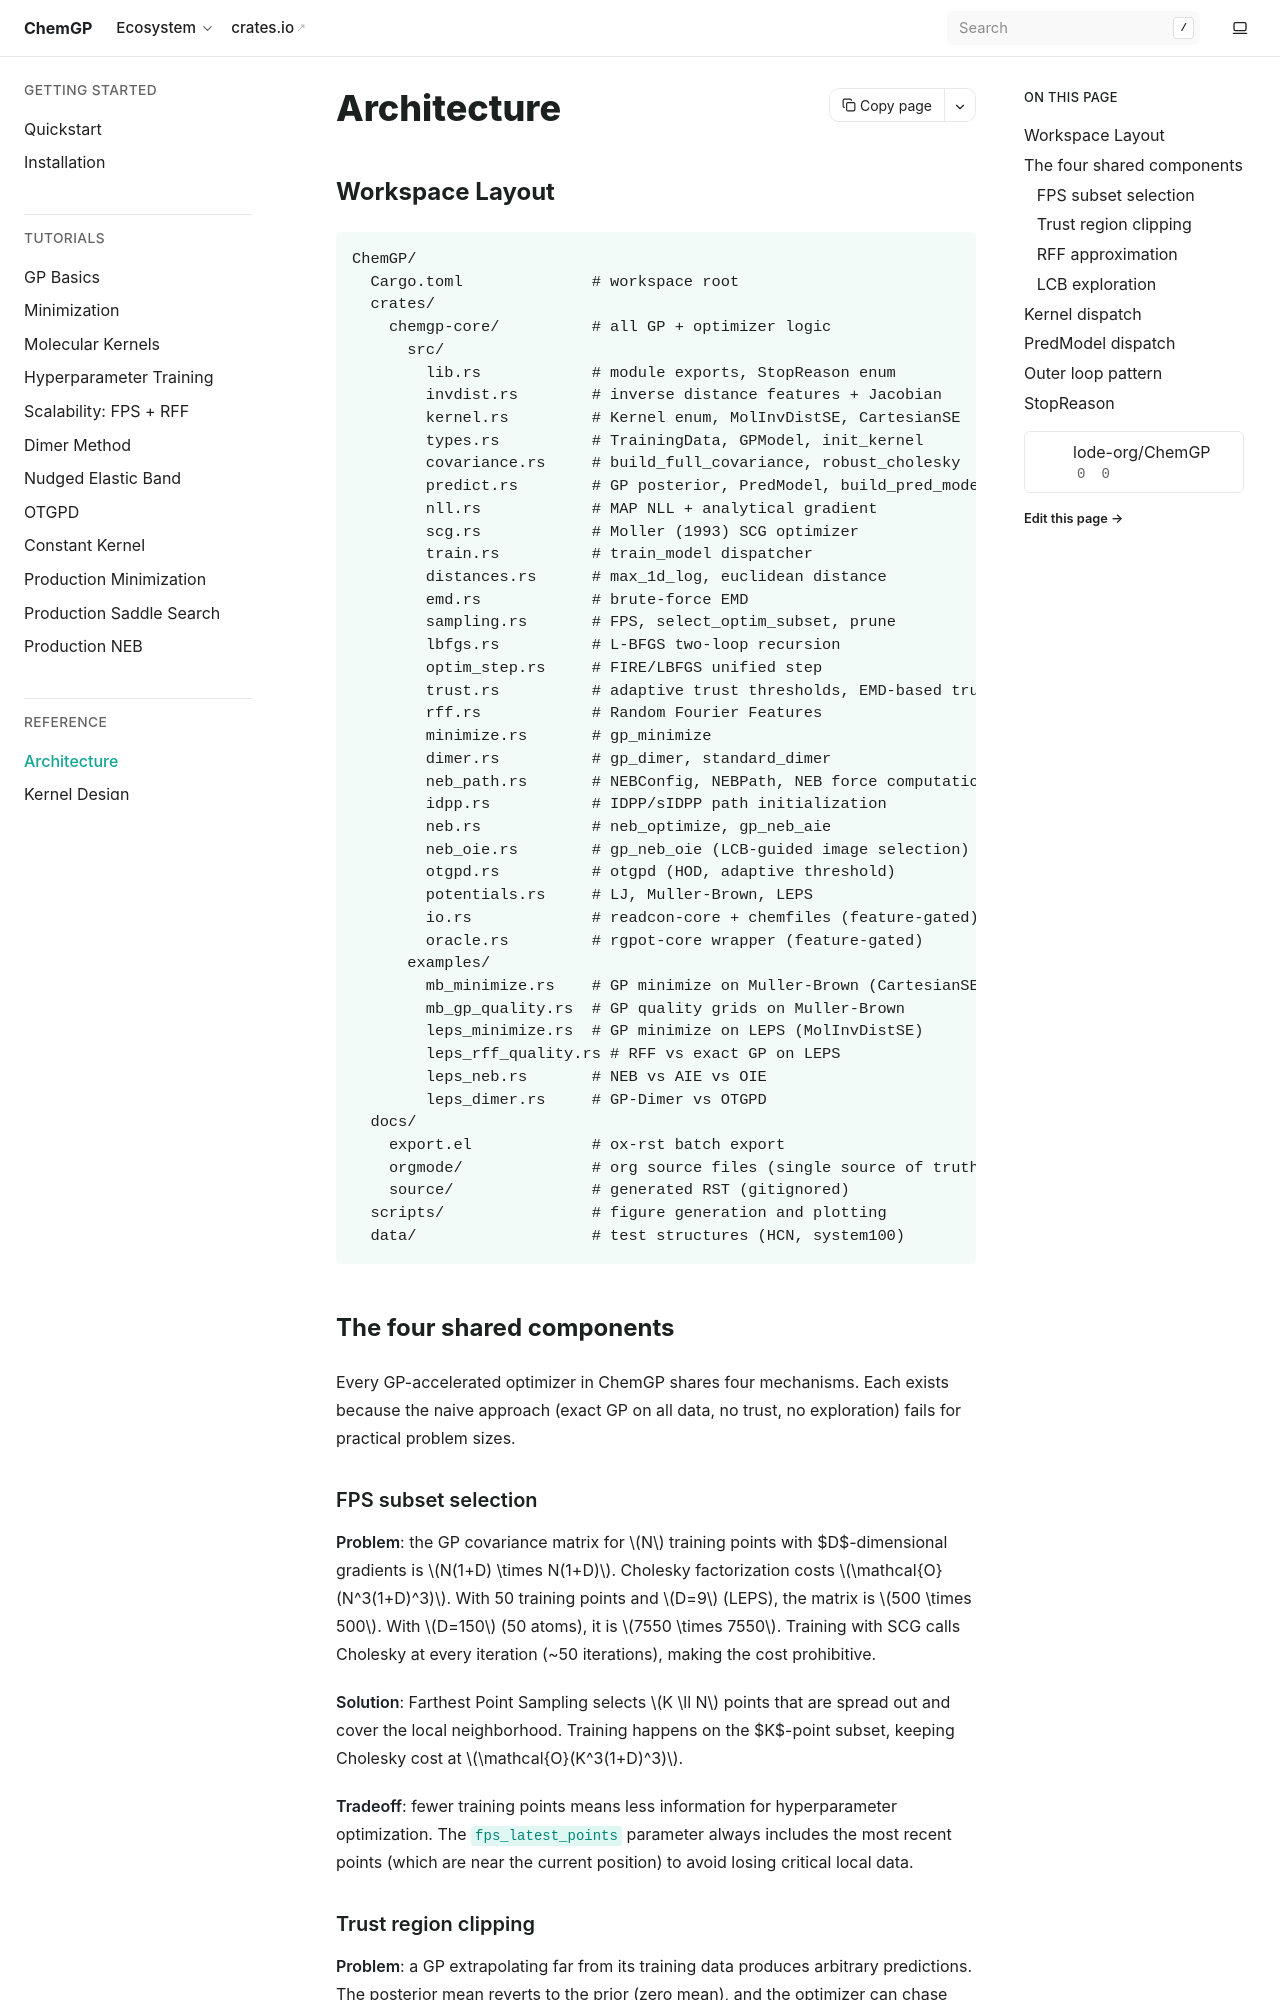

repository: lode-org/ChemGP · page: reference/architecture.html · generator: sphinx

# Architecture

## Workspace Layout

```
ChemGP/
  Cargo.toml              # workspace root
  crates/
    chemgp-core/          # all GP + optimizer logic
      src/
        lib.rs            # module exports, StopReason enum
        invdist.rs        # inverse distance features + Jacobian
        kernel.rs         # Kernel enum, MolInvDistSE, CartesianSE
        types.rs          # TrainingData, GPModel, init_kernel
        covariance.rs     # build_full_covariance, robust_cholesky
        predict.rs        # GP posterior mean + variance, PredModel, build_pred_model
        nll.rs            # MAP NLL + analytical gradient
        scg.rs            # Moller (1993) SCG optimizer
        train.rs          # train_model dispatcher
        distances.rs      # max_1d_log, euclidean distance
        emd.rs            # brute-force EMD
        sampling.rs       # FPS, select_optim_subset, prune
        lbfgs.rs          # L-BFGS two-loop recursion
        optim_step.rs     # FIRE/LBFGS unified step
        trust.rs          # adaptive trust thresholds, EMD-based trust
        rff.rs            # Random Fourier Features (O(D_rff^3) GP approx)
        minimize.rs       # gp_minimize
        dimer.rs          # gp_dimer, standard_dimer
        neb_path.rs       # NEBConfig, NEBPath, NEB force computation
        idpp.rs           # IDPP/sIDPP path initi
